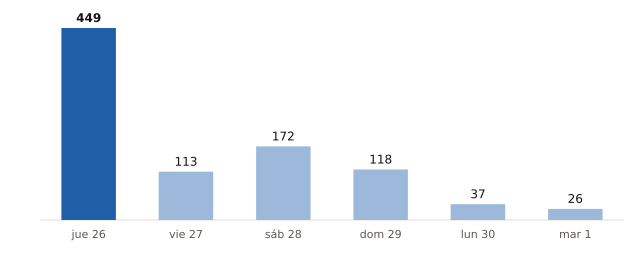

The file beside this chart, header and first rows:
fecha, municipios_prob_90_o_mas
2026-11-26, 449
2026-11-27, 113
2026-11-28, 172
2026-11-29, 118
2026-11-30, 37
2026-12-01, 26
